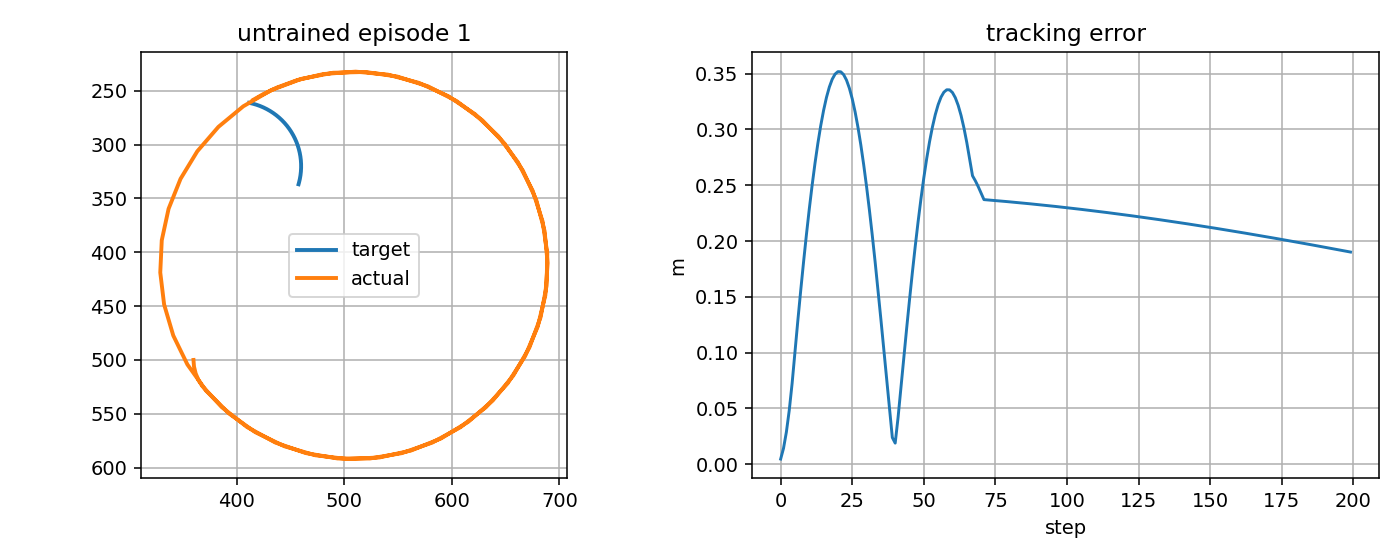

The table this chart was drawn from, first rows:
step, t, x_target_px, y_target_px, x_ee_px, y_ee_px, q1, q2, dq1, dq2, tau1, tau2, tau_pd1, tau_pd2, reward, ee_error_px, ee_error_m, q_error_norm, dq_error_norm, action_norm, action_saturation, tau_total_norm, tau_residual_norm, q_abs_max
0, 9.801, 411.7, 261.2, 415.4, 258.4, -2.117, 1.439, 1.667, -1.667, 20.0, -20.0, 0.0, 0.0, -16.42, 4.647, 0.004647, 0.03853, 2.314, 1.414, 1.0, 28.28, 28.28, 2.117
1, 9.817, 412.2, 261.3, 424.1, 253.4, -2.062, 1.384, 3.333, -3.333, 20.0, -20.0, 0.0, 0.0, -40.96, 14.27, 0.01427, 0.1164, 4.671, 1.414, 1.0, 28.28, 28.28, 2.062
2, 9.834, 412.7, 261.4, 437.6, 246.9, -1.979, 1.3, 5.0, -5.0, 20.0, -20.0, 0.0, 0.0, -72.96, 28.83, 0.02883, 0.2335, 7.03, 1.414, 1.0, 28.28, 28.28, 1.979
3, 9.851, 413.2, 261.5, 456.4, 240, -1.867, 1.189, 6.667, -6.667, 20.0, -20.0, 0.0, 0.0, -112.2, 48.25, 0.04825, 0.3899, 9.388, 1.414, 1.0, 28.28, 28.28, 1.867
4, 9.867, 413.7, 261.6, 480.7, 234.4, -1.729, 1.05, 8.333, -8.333, 20.0, -20.0, 0.0, 0.0, -158.3, 72.37, 0.07237, 0.5857, 11.75, 1.414, 1.0, 28.28, 28.28, 1.729
5, 9.884, 414.1, 261.7, 510.6, 232.2, -1.562, 0.8837, 10.0, -10.0, 20.0, -20.0, 0.0, 0.0, -210.5, 100.9, 0.1009, 0.8207, 14.11, 1.414, 1.0, 28.28, 28.28, 1.562
6, 9.901, 414.6, 261.8, 540.5, 234.9, -1.395, 0.717, 10.0, -10.0, 20.0, -20.0, 0.0, 0.0, -250.7, 128.7, 0.1287, 1.056, 14.11, 1.414, 1.0, 28.28, 28.28, 1.395
7, 9.917, 415.1, 261.9, 569.4, 242.6, -1.229, 0.5504, 10.0, -10.0, 20.0, -20.0, 0.0, 0.0, -289.1, 155.5, 0.1555, 1.291, 14.11, 1.414, 1.0, 28.28, 28.28, 1.229
8, 9.934, 415.6, 262.1, 596.7, 255, -1.062, 0.3837, 10.0, -10.0, 20.0, -20.0, 0.0, 0.0, -325.5, 181.3, 0.1813, 1.526, 14.11, 1.414, 1.0, 28.28, 28.28, 1.062
9, 9.951, 416.1, 262.2, 621.6, 271.7, -0.8952, 0.217, 10.0, -10.0, 20.0, -20.0, 0.0, 0.0, -359.6, 205.7, 0.2057, 1.761, 14.11, 1.414, 1.0, 28.28, 28.28, 0.8952
10, 9.967, 416.6, 262.3, 643.3, 292.3, -0.7286, 0.05038, 10.0, -10.0, 20.0, -20.0, 0.0, 0.0, -391.2, 228.7, 0.2287, 1.997, 14.11, 1.414, 1.0, 28.28, 28.28, 0.7286
11, 9.984, 417, 262.5, 661.3, 316.3, -0.5619, -0.1163, 10.0, -10.0, 20.0, -20.0, 0.0, 0.0, -420.2, 250.2, 0.2502, 2.232, 14.12, 1.414, 1.0, 28.28, 28.28, 0.5619
12, 10, 417.5, 262.6, 675.1, 342.9, -0.3952, -0.283, 10.0, -10.0, 20.0, -20.0, 0.0, 0.0, -446.2, 269.8, 0.2698, 2.467, 14.12, 1.414, 1.0, 28.28, 28.28, 0.3952
13, 10.02, 418, 262.8, 684.3, 371.4, -0.2286, -0.4496, 10.0, -10.0, 20.0, -20.0, 0.0, 0.0, -469.2, 287.6, 0.2876, 2.702, 14.12, 1.414, 1.0, 28.28, 28.28, 0.4496
14, 10.03, 418.5, 262.9, 688.7, 401, -0.06191, -0.6163, 10.0, -10.0, 20.0, -20.0, 0.0, 0.0, -488.9, 303.5, 0.3035, 2.938, 14.12, 1.414, 1.0, 28.28, 28.28, 0.6163
15, 10.05, 418.9, 263.1, 688, 431, 0.1048, -0.783, 10.0, -10.0, 20.0, -20.0, 0.0, 0.0, -505.3, 317.2, 0.3172, 3.173, 14.12, 1.414, 1.0, 28.28, 28.28, 0.783
16, 10.07, 419.4, 263.2, 682.4, 460.4, 0.2714, -0.9496, 10.0, -10.0, 20.0, -20.0, 0.0, 0.0, -518.3, 328.7, 0.3287, 3.408, 14.13, 1.414, 1.0, 28.28, 28.28, 0.9496
17, 10.08, 419.9, 263.4, 672, 488.5, 0.4381, -1.116, 10.0, -10.0, 20.0, -20.0, 0.0, 0.0, -527.7, 338, 0.338, 3.644, 14.13, 1.414, 1.0, 28.28, 28.28, 1.116
18, 10.1, 420.4, 263.6, 657.1, 514.5, 0.6048, -1.283, 10.0, -10.0, 20.0, -20.0, 0.0, 0.0, -533.5, 345, 0.345, 3.879, 14.13, 1.414, 1.0, 28.28, 28.28, 1.283
19, 10.12, 420.8, 263.7, 638.1, 537.7, 0.7714, -1.45, 10.0, -10.0, 20.0, -20.0, 0.0, 0.0, -535.7, 349.6, 0.3496, 4.115, 14.13, 1.414, 1.0, 28.28, 28.28, 1.45
20, 10.13, 421.3, 263.9, 615.5, 557.3, 0.9381, -1.616, 10.0, -10.0, 20.0, -20.0, 0.0, 0.0, -534.3, 351.8, 0.3518, 4.35, 14.13, 1.414, 1.0, 28.28, 28.28, 1.616
21, 10.15, 421.8, 264.1, 589.9, 573, 1.105, -1.783, 10.0, -10.0, 20.0, -20.0, 0.0, 0.0, -529.3, 351.7, 0.3517, 4.586, 14.13, 1.414, 1.0, 28.28, 28.28, 1.783
22, 10.17, 422.2, 264.3, 562.1, 584.2, 1.271, -1.95, 10.0, -10.0, 20.0, -20.0, 0.0, 0.0, -520.7, 349.1, 0.3491, 4.821, 14.14, 1.414, 1.0, 28.28, 28.28, 1.95
23, 10.18, 422.7, 264.5, 532.8, 590.6, 1.438, -2.116, 10.0, -10.0, 20.0, -20.0, 0.0, 0.0, -508.6, 344.2, 0.3442, 5.057, 14.14, 1.414, 1.0, 28.28, 28.28, 2.116
24, 10.2, 423.2, 264.7, 502.9, 592.1, 1.605, -2.283, 10.0, -10.0, 20.0, -20.0, 0.0, 0.0, -493.1, 337, 0.337, 5.293, 14.14, 1.414, 1.0, 28.28, 28.28, 2.283
25, 10.22, 423.6, 264.8, 473.1, 588.6, 1.771, -2.45, 10.0, -10.0, 20.0, -20.0, 0.0, 0.0, -474.3, 327.5, 0.3275, 5.528, 14.14, 1.414, 1.0, 28.28, 28.28, 2.45
26, 10.23, 424.1, 265, 444.4, 580.2, 1.938, -2.616, 10.0, -10.0, 20.0, -20.0, 0.0, 0.0, -452.3, 315.8, 0.3158, 5.764, 14.14, 1.414, 1.0, 28.28, 28.28, 2.616
27, 10.25, 424.5, 265.2, 417.4, 567.1, 2.105, -2.783, 10.0, -10.0, 20.0, -20.0, 0.0, 0.0, -427.4, 301.9, 0.3019, 6, 14.14, 1.414, 1.0, 28.28, 28.28, 2.783
28, 10.27, 425, 265.5, 393, 549.8, 2.271, -2.95, 10.0, -10.0, 20.0, -20.0, 0.0, 0.0, -399.6, 286.1, 0.2861, 6.235, 14.15, 1.414, 1.0, 28.28, 28.28, 2.95
29, 10.28, 425.4, 265.7, 371.8, 528.6, 2.438, -3.116, 10.0, -10.0, 20.0, -20.0, 0.0, 0.0, -369.2, 268.4, 0.2684, 6.471, 14.15, 1.414, 1.0, 28.28, 28.28, 3.116
30, 10.3, 425.9, 265.9, 354.3, 504.2, 2.605, -3.283, 10.0, -10.0, 20.0, -20.0, 0.0, 0.0, -336.4, 248.9, 0.2489, 6.707, 14.15, 1.414, 1.0, 28.28, 28.28, 3.283
31, 10.32, 426.3, 266.1, 341.2, 477.3, 2.771, -3.45, 10.0, -10.0, 20.0, -20.0, 0.0, 0.0, -301.4, 227.7, 0.2277, 6.943, 14.15, 1.414, 1.0, 28.28, 28.28, 3.45
32, 10.33, 426.8, 266.3, 332.7, 448.5, 2.938, -3.616, 10.0, -10.0, 20.0, -20.0, 0.0, 0.0, -264.4, 205.1, 0.2051, 7.179, 14.15, 1.414, 1.0, 28.28, 28.28, 3.616
33, 10.35, 427.2, 266.5, 329.1, 418.8, 3.105, -3.783, 10.0, -10.0, 20.0, -20.0, 0.0, 0.0, -225.9, 181.1, 0.1811, 7.414, 14.15, 1.414, 1.0, 28.28, 28.28, 3.783
34, 10.37, 427.7, 266.8, 330.5, 388.9, 3.271, -3.95, 10.0, -10.0, 20.0, -20.0, 0.0, 0.0, -186, 156, 0.156, 7.65, 14.16, 1.414, 1.0, 28.28, 28.28, 3.95
35, 10.38, 428.1, 267, 336.9, 359.6, 3.438, -4.116, 10.0, -10.0, 20.0, -20.0, 0.0, 0.0, -145, 130, 0.13, 7.886, 14.16, 1.414, 1.0, 28.28, 28.28, 4.116
36, 10.4, 428.6, 267.2, 348, 331.7, 3.605, -4.283, 10.0, -10.0, 20.0, -20.0, 0.0, 0.0, -103.4, 103.2, 0.1032, 8.122, 14.16, 1.414, 1.0, 28.28, 28.28, 4.283
37, 10.42, 429, 267.5, 363.6, 306.1, 3.771, -4.45, 10.0, -10.0, 20.0, -20.0, 0.0, 0.0, -61.72, 76.02, 0.07602, 8.358, 14.16, 1.414, 1.0, 28.28, 28.28, 4.45
38, 10.43, 429.4, 267.7, 383.2, 283.5, 3.938, -4.616, 10.0, -10.0, 20.0, -20.0, 0.0, 0.0, -21.19, 48.9, 0.0489, 8.594, 14.16, 1.414, 1.0, 28.28, 28.28, 4.616
39, 10.45, 429.9, 268, 406.3, 264.4, 4.105, -4.783, 10.0, -10.0, 20.0, -20.0, 0.0, 0.0, 12.04, 23.9, 0.0239, 8.83, 14.16, 1.414, 1.0, 28.28, 28.28, 4.783
40, 10.47, 430.3, 268.2, 432.2, 249.4, 4.271, -4.95, 10.0, -10.0, 20.0, -20.0, 0.0, 0.0, -20.56, 18.93, 0.01893, 9.066, 14.17, 1.414, 1.0, 28.28, 28.28, 4.95
41, 10.48, 430.7, 268.5, 460.3, 238.9, 4.438, -5.116, 10.0, -10.0, 20.0, -20.0, 0.0, 0.0, -110.5, 41.79, 0.04179, 9.302, 14.17, 1.414, 1.0, 28.28, 28.28, 5.116
42, 10.5, 431.2, 268.7, 489.7, 233.2, 4.605, -5.283, 10.0, -10.0, 20.0, -20.0, 0.0, 0.0, -158.1, 68.45, 0.06845, 9.539, 14.17, 1.414, 1.0, 28.28, 28.28, 5.283
43, 10.52, 431.6, 269, 519.6, 232.5, 4.771, -5.45, 10.0, -10.0, 20.0, -20.0, 0.0, 0.0, -198.8, 95.31, 0.09531, 9.775, 14.17, 1.414, 1.0, 28.28, 28.28, 5.45
44, 10.53, 432, 269.3, 549.3, 236.7, 4.938, -5.616, 10.0, -10.0, 20.0, -20.0, 0.0, 0.0, -237.4, 121.7, 0.1217, 10.01, 14.17, 1.414, 1.0, 28.28, 28.28, 5.616
45, 10.55, 432.4, 269.5, 577.8, 245.8, 5.105, -5.783, 10.0, -10.0, 20.0, -20.0, 0.0, 0.0, -274.3, 147.3, 0.1473, 10.25, 14.17, 1.414, 1.0, 28.28, 28.28, 5.783
46, 10.57, 432.9, 269.8, 604.5, 259.6, 5.271, -5.95, 10.0, -10.0, 20.0, -20.0, 0.0, 0.0, -309.2, 171.9, 0.1719, 10.48, 14.18, 1.414, 1.0, 28.28, 28.28, 5.95
47, 10.58, 433.3, 270.1, 628.5, 277.5, 5.438, -6.116, 10.0, -10.0, 20.0, -20.0, 0.0, 0.0, -341.9, 195.3, 0.1953, 10.72, 14.18, 1.414, 1.0, 28.28, 28.28, 6.116
48, 10.6, 433.7, 270.4, 649.2, 299.2, 5.605, -6.283, 10.0, -10.0, 20.0, -20.0, 0.0, 0.0, -372.3, 217.4, 0.2174, 10.96, 14.18, 1.414, 1.0, 28.28, 28.28, 6.283
49, 10.62, 434.1, 270.6, 666, 324, 5.771, -6.45, 10.0, -10.0, 20.0, -20.0, 0.0, 0.0, -400, 237.9, 0.2379, 11.19, 14.18, 1.414, 1.0, 28.28, 28.28, 6.45
50, 10.63, 434.5, 270.9, 678.4, 351.3, 5.938, -6.616, 10.0, -10.0, 20.0, -20.0, 0.0, 0.0, -425, 256.8, 0.2568, 11.43, 14.18, 1.414, 1.0, 28.28, 28.28, 6.616
51, 10.65, 434.9, 271.2, 686.2, 380.2, 6.105, -6.783, 10.0, -10.0, 20.0, -20.0, 0.0, 0.0, -447.1, 273.9, 0.2739, 11.66, 14.18, 1.414, 1.0, 28.28, 28.28, 6.783
52, 10.67, 435.3, 271.5, 689, 410, 6.271, -6.95, 10.0, -10.0, 20.0, -20.0, 0.0, 0.0, -466, 289, 0.289, 11.9, 14.19, 1.414, 1.0, 28.28, 28.28, 6.95
53, 10.68, 435.7, 271.8, 686.9, 439.9, 6.438, -7.116, 10.0, -10.0, 20.0, -20.0, 0.0, 0.0, -481.8, 302.2, 0.3022, 12.14, 14.19, 1.414, 1.0, 28.28, 28.28, 7.116
54, 10.7, 436.1, 272.1, 679.8, 469.1, 6.605, -7.283, 10.0, -10.0, 20.0, -20.0, 0.0, 0.0, -494.2, 313.3, 0.3133, 12.37, 14.19, 1.414, 1.0, 28.28, 28.28, 7.283
55, 10.72, 436.5, 272.4, 668, 496.6, 6.771, -7.45, 10.0, -10.0, 20.0, -20.0, 0.0, 0.0, -503.3, 322.2, 0.3222, 12.61, 14.19, 1.414, 1.0, 28.28, 28.28, 7.45
56, 10.73, 436.9, 272.7, 651.8, 521.8, 6.938, -7.616, 10.0, -10.0, 20.0, -20.0, 0.0, 0.0, -508.9, 328.9, 0.3289, 12.85, 14.19, 1.414, 1.0, 28.28, 28.28, 7.616
57, 10.75, 437.3, 273, 631.6, 544, 7.105, -7.783, 10.0, -10.0, 20.0, -20.0, 0.0, 0.0, -511.1, 333.4, 0.3334, 13.08, 14.19, 1.414, 1.0, 28.28, 28.28, 7.783
58, 10.77, 437.7, 273.3, 608, 562.5, 7.271, -7.95, 10.0, -10.0, 20.0, -20.0, 0.0, 0.0, -509.8, 335.6, 0.3356, 13.32, 14.19, 1.414, 1.0, 28.28, 28.28, 7.95
59, 10.78, 438.1, 273.6, 581.7, 576.8, 7.438, -8.116, 10.0, -10.0, 20.0, -20.0, 0.0, 0.0, -505.1, 335.5, 0.3355, 13.56, 14.2, 1.414, 1.0, 28.28, 28.28, 8.116
... 140 more rows
